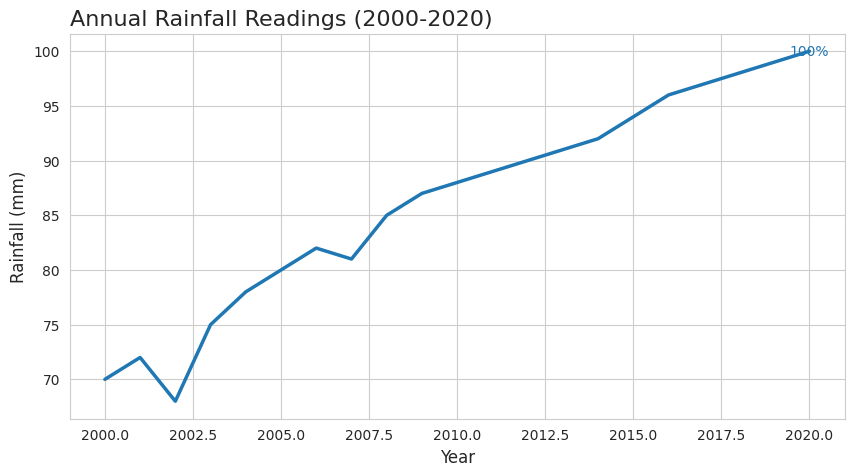

The script that saved this image:

import seaborn as sns
import matplotlib.pyplot as plt
import pandas as pd

# Prepare the data
data = {
    'Year': list(range(2000, 2021)),
    'Reading': [70, 72, 68, 75, 78, 80, 82, 81, 85, 87, 88, 89, 90, 91, 92, 94, 96, 97, 98, 99, 100]
}

# Create DataFrame
df = pd.DataFrame(data)

# Set the style
sns.set_style("whitegrid")

# Create the line chart
plt.figure(figsize=(10, 5))
ax = sns.lineplot(x='Year', y='Reading', data=df, color='#1f77b4', linewidth=2.5)

# Annotating the last data point
plt.text(x=df['Year'].iloc[-1], y=df['Reading'].iloc[-1], s=f"{df['Reading'].iloc[-1]}%", 
         color='#1f77b4', va='center', ha='center', fontsize=10)

# Setting the title and labels
plt.title('Annual Rainfall Readings (2000-2020)', fontsize=16, loc='left')
plt.xlabel('Year', fontsize=12)
plt.ylabel('Rainfall (mm)', fontsize=12)

# Display the plot
plt.show()